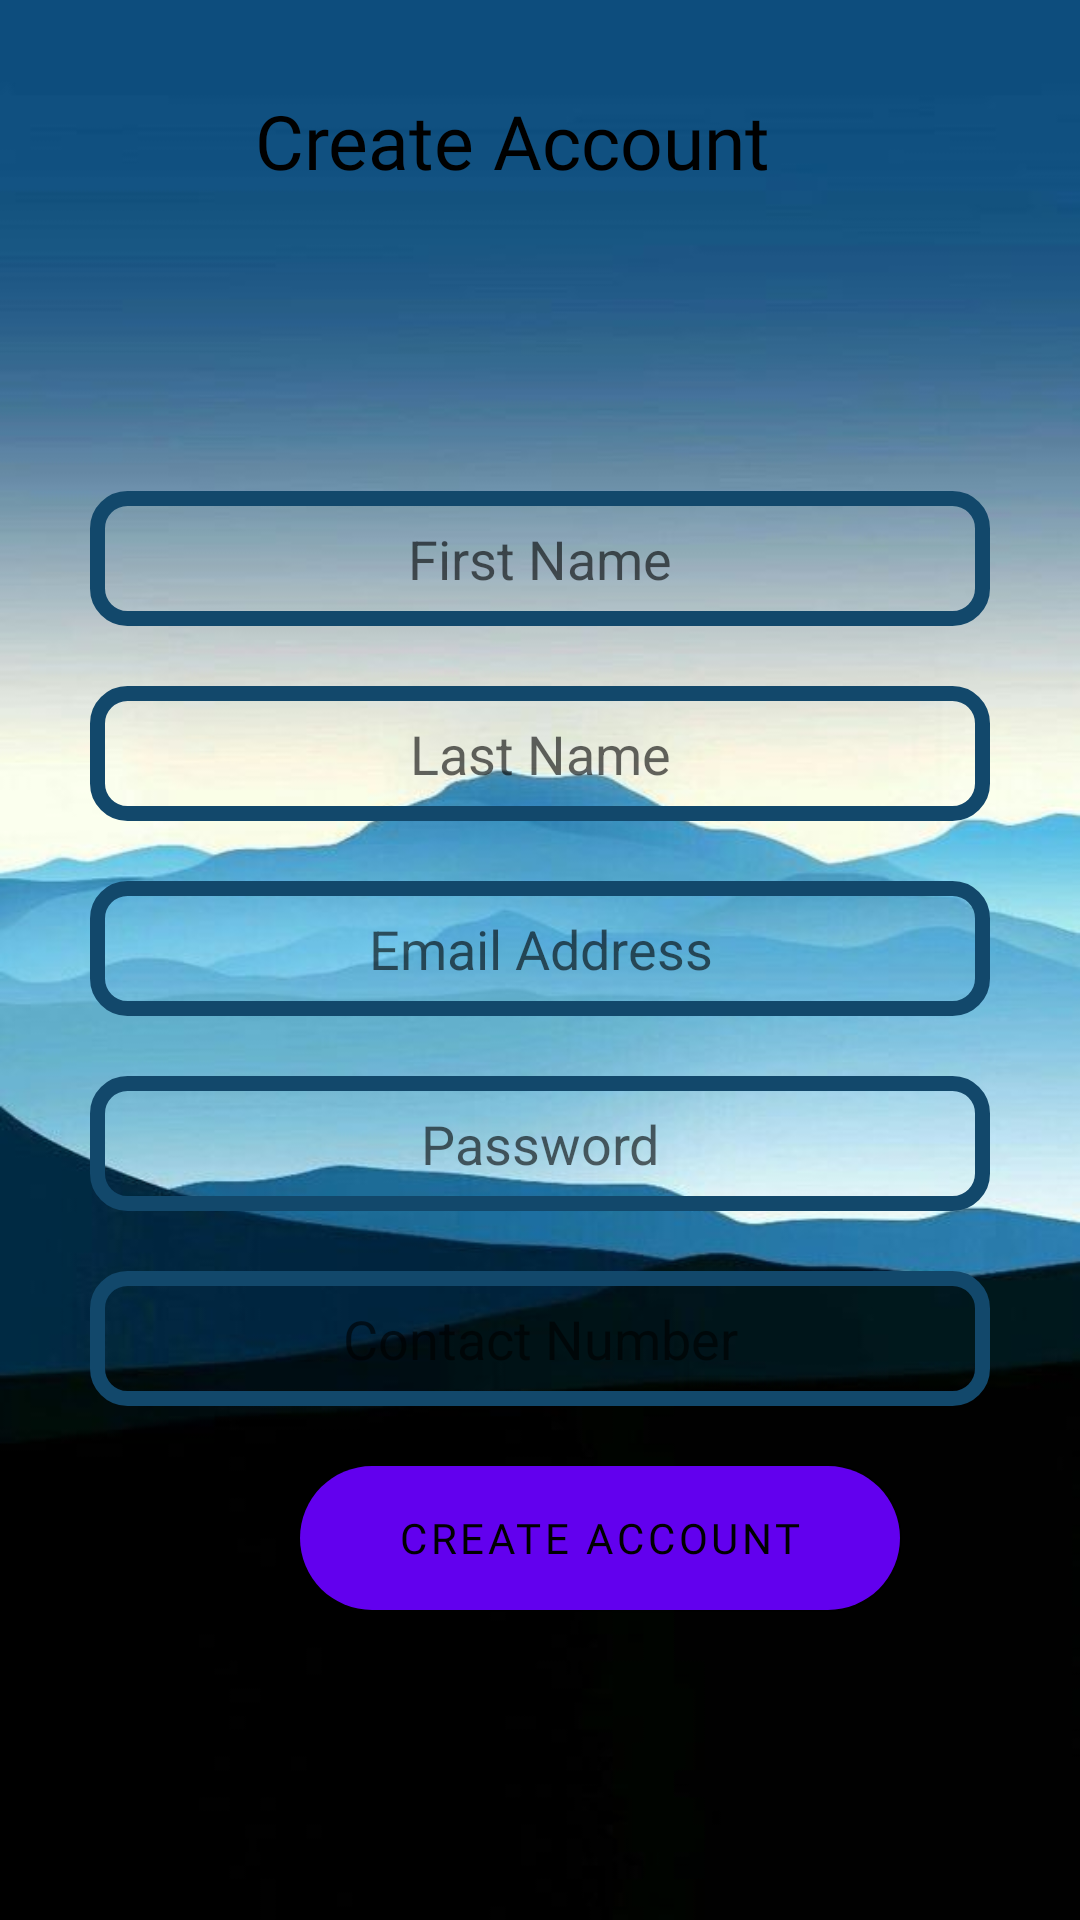

Produce the Android XML layout that renders to this screen, including the resource entries it uses.
<!-- AndroidManifest.xml: fallback theme Theme.MaterialComponents.DayNight.NoActionBar -->
<!-- res/layout/activity_sign_up.xml -->
<?xml version="1.0" encoding="utf-8"?>
<RelativeLayout xmlns:android="http://schemas.android.com/apk/res/android"
    xmlns:app="http://schemas.android.com/apk/res-auto"
    xmlns:tools="http://schemas.android.com/tools"
    android:layout_width="match_parent"
    android:layout_height="match_parent"
    tools:context=".MainActivity2">

    <androidx.constraintlayout.widget.ConstraintLayout
        android:layout_width="match_parent"
        android:layout_height="match_parent">

        <LinearLayout
            android:layout_width="match_parent"
            android:layout_height="match_parent"
            android:orientation="vertical"
            app:layout_constraintTop_toTopOf="parent"
            android:background="@drawable/signup">

            <TextView
                android:id="@+id/createAccount"
                android:layout_width="wrap_content"
                android:layout_height="wrap_content"
                android:text="Create Account"
                tools:layout_editor_absoluteX="176dp"
                tools:layout_editor_absoluteY="50dp"
                android:layout_marginTop="30dp"
                android:layout_marginLeft="85dp"
                android:textColor="@color/black"
                android:textSize="25dp"
                android:fontFamily="@font/dela"/>



            <EditText
                android:id="@+id/signup_firstname"
                android:layout_width="300dp"
                android:layout_height="45dp"
                android:hint="First Name"
                android:ems="10"
                android:inputType="text"
                android:layout_marginTop="100dp"
                android:layout_gravity="center"
                android:textAlignment="center"
                android:background="@drawable/edittext"/>

            <EditText
                android:id="@+id/signup_lastname"
                android:layout_width="300dp"
                android:layout_height="45dp"
                android:hint="Last Name"
                android:ems="10"
                android:inputType="text"
                android:layout_marginTop="20dp"
                android:background="@drawable/edittext"
                android:layout_gravity="center"
                android:textAlignment="center" />

            <EditText
                android:id="@+id/signup_emailaddress"
                android:layout_width="300dp"
                android:layout_height="45dp"
                android:hint="Email Address"
                android:ems="10"
                android:inputType="textEmailAddress"
                android:layout_marginTop="20dp"
                android:background="@drawable/edittext"
                android:layout_gravity="center"
                android:textAlignment="center" />

            <EditText
                android:id="@+id/signup_password"
                android:layout_width="300dp"
                android:layout_height="45dp"
                android:hint="Password"
                android:ems="10"
                android:inputType="textPassword"
                android:layout_marginTop="20dp"
                android:background="@drawable/edittext"
                android:layout_gravity="center"
                android:textAlignment="center" />


            <EditText
                android:id="@+id/signup_contactno"
                android:layout_width="300dp"
                android:layout_height="45dp"
                android:hint="Contact Number"
                android:ems="10"
                android:inputType="phone"
                android:layout_marginTop="20dp"
                android:layout_gravity="center"
                android:textAlignment="center"
                android:background="@drawable/edittext"/>


            <LinearLayout
                android:layout_width="match_parent"
                android:layout_height="match_parent"
                android:orientation="horizontal">

                <Button
                    android:id="@+id/createaccount"
                    android:layout_width="200dp"
                    android:layout_height="wrap_content"
                    android:layout_marginTop="20dp"
                    android:text="Create Account"
                    tools:layout_editor_absoluteX="161dp"
                    android:layout_marginLeft="100dp"
                    android:background="@drawable/button"
                    android:fontFamily="@font/dela"
                    android:textColor="@color/black"/>

            </LinearLayout>


        </LinearLayout>


    </androidx.constraintlayout.widget.ConstraintLayout>
</RelativeLayout>
<!-- resources referenced by this layout -->
<resources>
  <color name="black">#FF000000</color>
  <!-- drawable button (drawable) -->
  <?xml version="1.0" encoding="utf-8"?>
  <shape xmlns:android="http://schemas.android.com/apk/res/android" android:shape="rectangle">
  
      <corners android:radius="34dp"/>
      <solid android:color="@color/lightblue"/>
  </shape>
  <!-- drawable edittext (drawable) -->
  <?xml version="1.0" encoding="utf-8"?>
  <shape xmlns:android="http://schemas.android.com/apk/res/android">
  
      <stroke android:color="@color/lightblue"
          android:width="5dp"/>
  
      <corners android:radius="10dp"/>
  </shape>
  <!-- drawable signup: jpg bitmap (drawable, 24850 bytes) -->
  <color name="lightblue">#12486B</color>
</resources>
